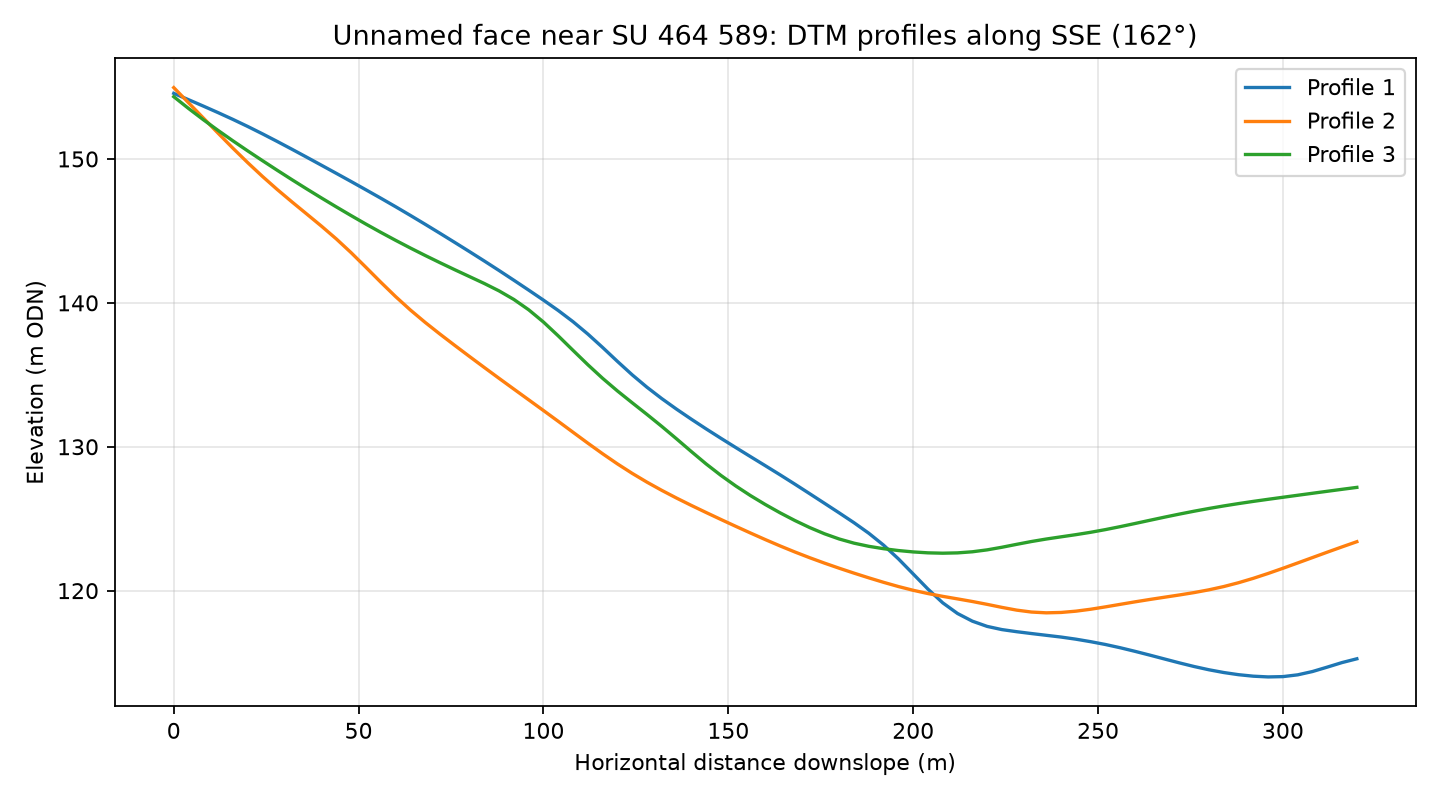

Source data for this figure (header and first rows):
profile, distance_m, elevation_m
1, 0.0, 154.6
1, 4.0, 154.1
1, 8.0, 153.7
1, 12.0, 153.2
1, 16.0, 152.7
1, 20.0, 152.3
1, 24.0, 151.7
1, 28.0, 151.2
1, 32.0, 150.7
1, 36.0, 150.1
1, 40.0, 149.6
1, 44.0, 149
1, 48.0, 148.4
1, 52.0, 147.9
1, 56.0, 147.3
1, 60.0, 146.7
1, 64.0, 146.1
1, 68.0, 145.5
1, 72.0, 144.8
1, 76.0, 144.2
1, 80.0, 143.6
1, 84.0, 142.9
1, 88.0, 142.2
1, 92.0, 141.6
1, 96.0, 140.9
1, 100.0, 140.2
1, 104.0, 139.5
1, 108.0, 138.7
1, 112.0, 137.8
1, 116.0, 136.9
1, 120.0, 135.9
1, 124.0, 135
1, 128.0, 134.1
1, 132.0, 133.3
1, 136.0, 132.6
1, 140.0, 131.9
1, 144.0, 131.2
1, 148.0, 130.6
1, 152.0, 129.9
1, 156.0, 129.3
1, 160.0, 128.7
1, 164.0, 128
1, 168.0, 127.4
1, 172.0, 126.7
1, 176.0, 126.1
1, 180.0, 125.4
1, 184.0, 124.7
1, 188.0, 124
1, 192.0, 123.2
1, 196.0, 122.2
1, 200.0, 121.2
1, 204.0, 120.1
1, 208.0, 119.2
1, 212.0, 118.4
1, 216.0, 117.9
1, 220.0, 117.5
1, 224.0, 117.3
1, 228.0, 117.1
1, 232.0, 117
1, 236.0, 116.9
... 183 more rows
